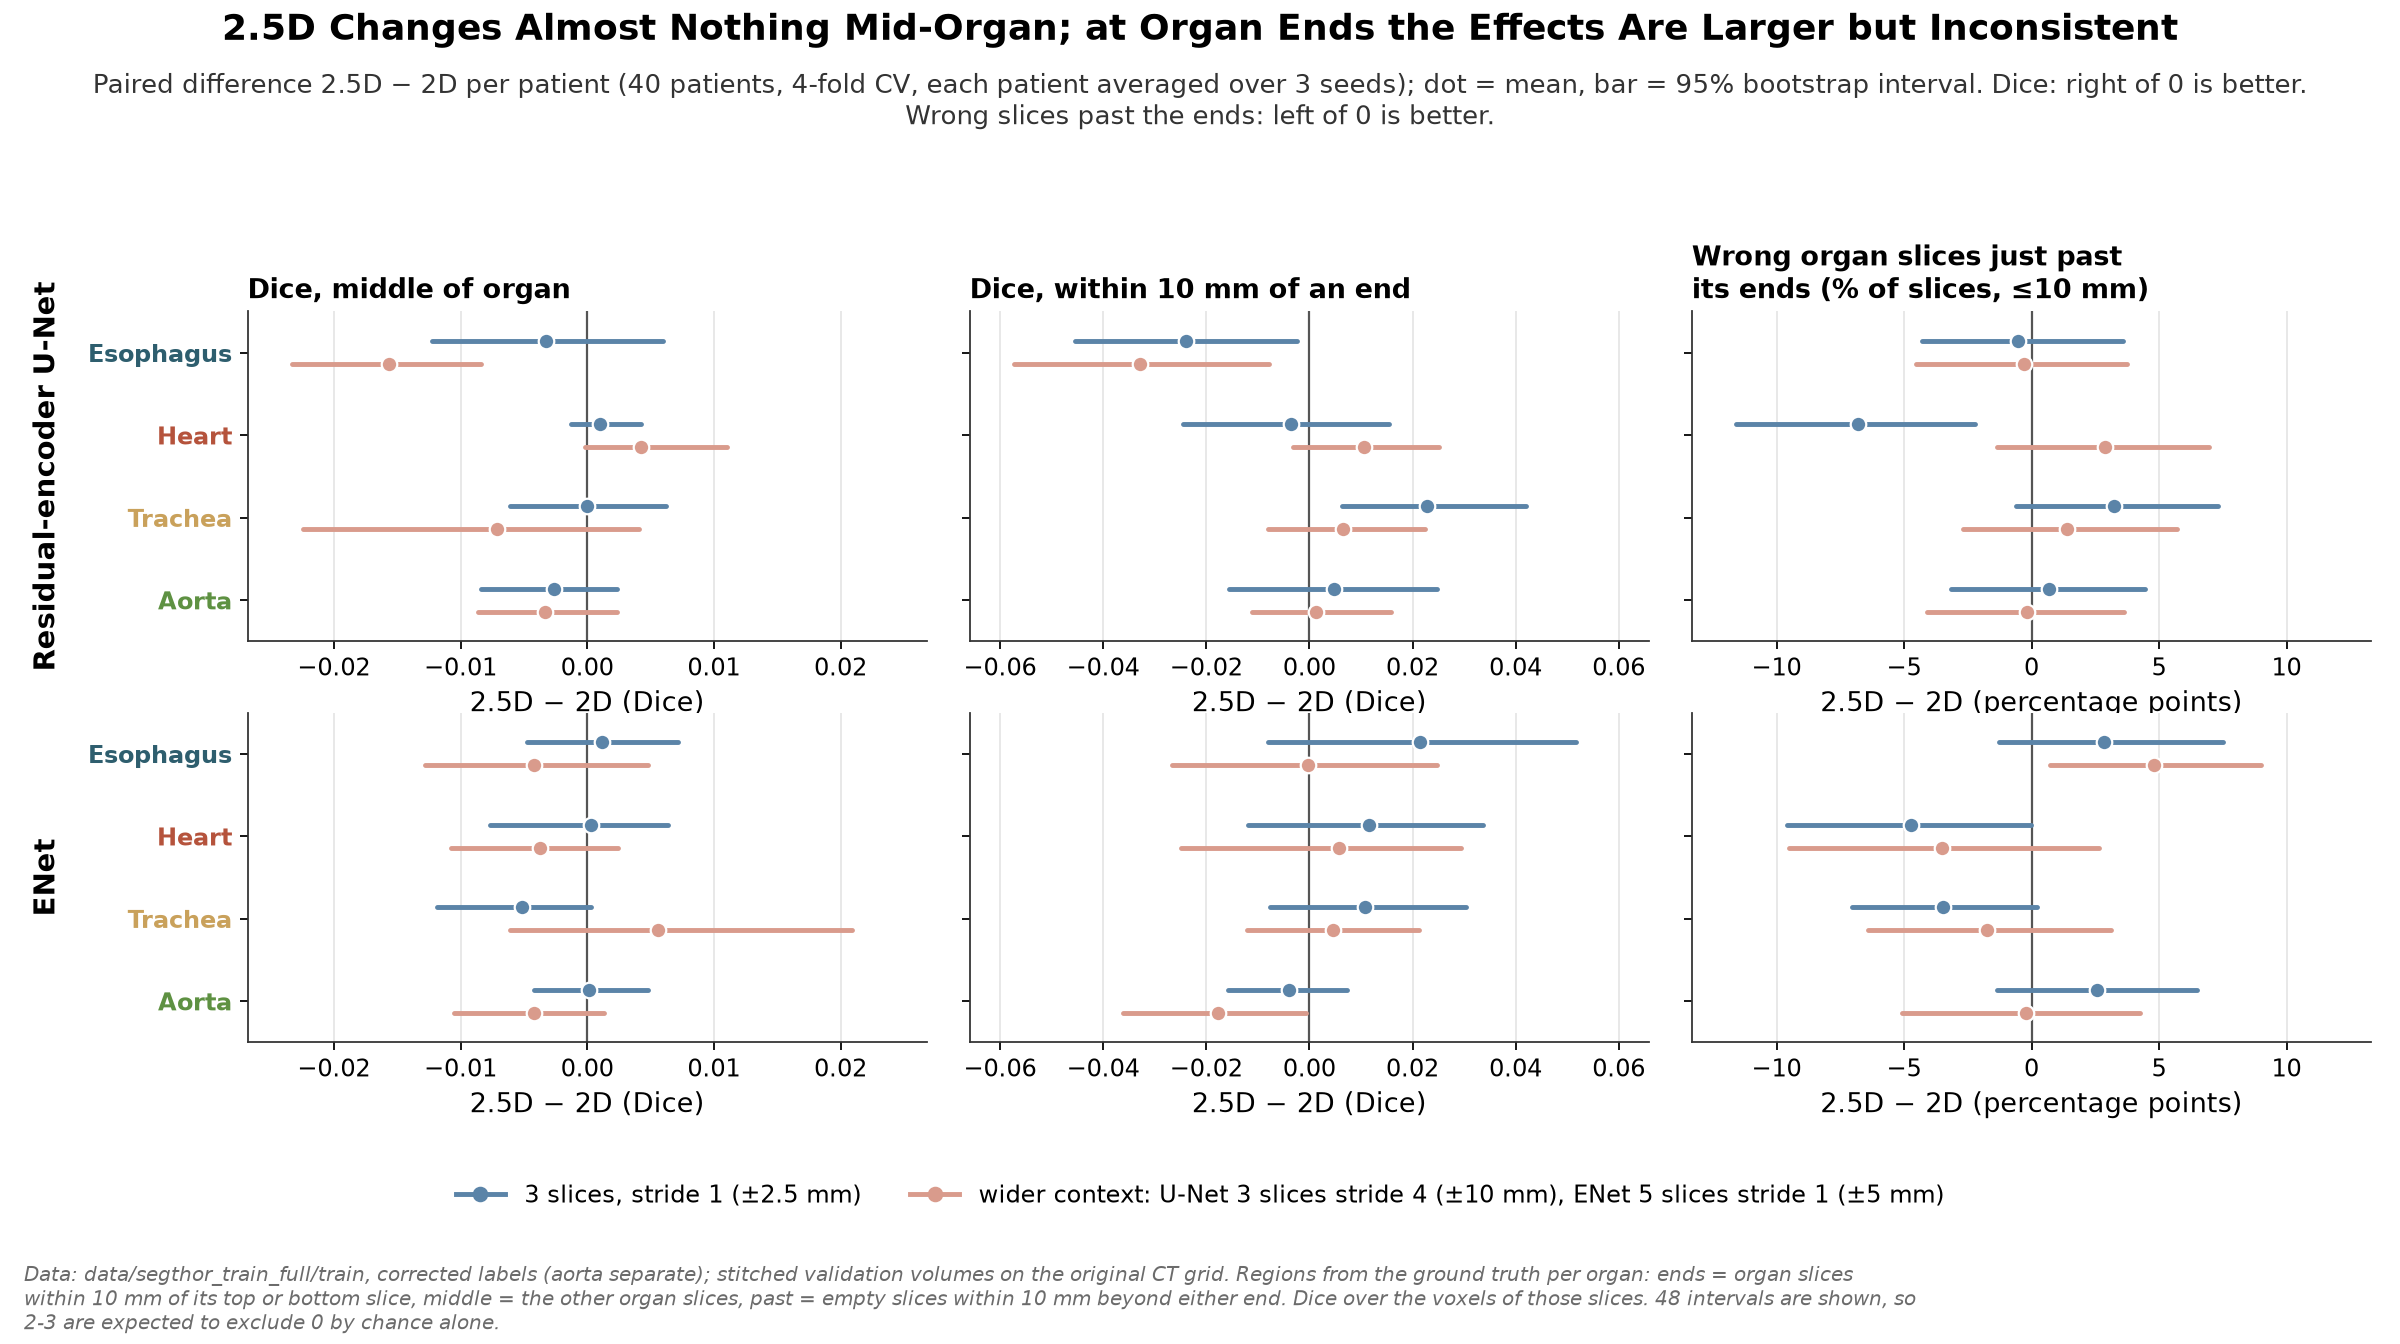

Values plotted in this chart, from the file beside it:
experiment, patient, label, dice_middle, dice_end, false_past, n_middle, n_end, n_past, top_err_mm, bottom_err_mm, top_missed_mm, bottom_missed_mm, ends_v
full_cv4_enet_dice_ce, Patient_01, 1, 0.7789, 0.5876, 20.0, 102.0, 12.0, 10.0, -4.0, 6.667, 0.0, 6.667, 2.0
full_cv4_enet_dice_ce, Patient_01, 2, 0.9696, 0.8657, 43.33, 28.0, 12.0, 10.0, -7.333, -1.333, 0.0, 0.6667, 2.0
full_cv4_enet_dice_ce, Patient_01, 3, 0.9671, 0.742, 36.67, 51.0, 12.0, 10.0, -2.667, 4.0, 0.6667, 2.667, 2.0
full_cv4_enet_dice_ce, Patient_01, 4, 0.9318, 0.8144, 20.0, 94.0, 12.0, 10.0, -3.333, 4.667, 0.0, 5.333, 2.0
full_cv4_enet_dice_ce, Patient_02, 1, 0.7598, 0.6455, 50.0, 82.0, 10.0, 8.0, 17.5, -20.83, 17.5, 0.0, 2.0
full_cv4_enet_dice_ce, Patient_02, 2, 0.9667, 0.9145, 75.0, 27.0, 10.0, 8.0, -6.667, -6.667, 0.0, 0.0, 2.0
full_cv4_enet_dice_ce, Patient_02, 3, 0.9502, 0.6892, 41.67, 38.0, 10.0, 8.0, 16.67, -8.333, 16.67, 0.0, 2.0
full_cv4_enet_dice_ce, Patient_02, 4, 0.935, 0.7931, 0.0, 87.0, 10.0, 8.0, 1.667, 15.83, 1.667, 7.5, 2.0
full_cv4_enet_dice_ce, Patient_03, 1, 0.5031, 0.011, 0.0, 77.0, 10.0, 8.0, 105.0, 13.33, 14.17, 13.33, 2.0
full_cv4_enet_dice_ce, Patient_03, 2, 0.9564, 0.85, 37.5, 17.0, 10.0, 8.0, -5.0, -2.5, 0.0, 0.0, 2.0
full_cv4_enet_dice_ce, Patient_03, 3, 0.8522, 0.5641, 25.0, 42.0, 10.0, 8.0, 21.67, -5.0, 15.0, 0.8333, 2.0
full_cv4_enet_dice_ce, Patient_03, 4, 0.6521, 0.8651, 16.67, 68.0, 10.0, 8.0, -2.5, 54.17, 0.0, 10.83, 2.0
full_cv4_enet_dice_ce, Patient_04, 1, 0.7814, 0.5251, 8.333, 93.0, 10.0, 8.0, 0.0, 3.333, 1.667, 3.333, 2.0
full_cv4_enet_dice_ce, Patient_04, 2, 0.9727, 0.781, 0.0, 30.0, 10.0, 8.0, 2.5, 0.8333, 2.5, 0.8333, 2.0
full_cv4_enet_dice_ce, Patient_04, 3, 0.939, 0.8152, 33.33, 47.0, 10.0, 8.0, 0.8333, -6.667, 2.5, 0.0, 2.0
full_cv4_enet_dice_ce, Patient_04, 4, 0.9217, 0.8581, 33.33, 83.0, 10.0, 8.0, 1.667, -6.667, 1.667, 0.0, 2.0
full_cv4_enet_dice_ce, Patient_05, 1, 0.5286, 0.7066, 50.0, 124.0, 12.0, 10.0, 78.67, -5.333, 2.0, 0.0, 2.0
full_cv4_enet_dice_ce, Patient_05, 2, 0.9705, 0.9034, 53.33, 50.0, 12.0, 10.0, -28.67, 3.333, 0.0, 4.0, 2.0
full_cv4_enet_dice_ce, Patient_05, 3, 0.8022, 0.8661, 73.33, 48.0, 12.0, 10.0, -12.67, -4.667, 0.0, 0.0, 2.0
full_cv4_enet_dice_ce, Patient_05, 4, 0.8409, 0.9189, 50.0, 94.0, 12.0, 10.0, 0.0, -22.0, 0.0, 0.0, 2.0
full_cv4_enet_dice_ce, Patient_06, 1, 0.7095, 0.6164, 45.83, 87.0, 10.0, 8.0, 0.0, 39.17, 1.667, 0.8333, 2.0
full_cv4_enet_dice_ce, Patient_06, 2, 0.9721, 0.9099, 75.0, 27.0, 10.0, 8.0, -15.83, -5.833, 0.0, 0.0, 2.0
full_cv4_enet_dice_ce, Patient_06, 3, 0.9572, 0.9218, 87.5, 39.0, 10.0, 8.0, -6.667, -13.33, 0.8333, 0.0, 2.0
full_cv4_enet_dice_ce, Patient_06, 4, 0.9345, 0.7845, 58.33, 76.0, 10.0, 8.0, 0.8333, -2.5, 0.8333, 2.5, 2.0
full_cv4_enet_dice_ce, Patient_07, 1, 0.7663, 0.7491, 53.33, 111.0, 12.0, 10.0, 0.6667, -24.67, 1.333, 0.0, 2.0
full_cv4_enet_dice_ce, Patient_07, 2, 0.9707, 0.8896, 20.0, 34.0, 12.0, 10.0, -1.333, 6.0, 0.0, 6.0, 2.0
full_cv4_enet_dice_ce, Patient_07, 3, 0.9526, 0.725, 20.0, 51.0, 12.0, 10.0, -2.667, 0.6667, 0.0, 1.333, 2.0
full_cv4_enet_dice_ce, Patient_07, 4, 0.9219, 0.8429, 60.0, 101.0, 12.0, 10.0, -2.0, -23.33, 0.0, 0.0, 2.0
full_cv4_enet_dice_ce, Patient_08, 1, 0.5361, 0.4855, 12.5, 85.0, 10.0, 8.0, 20.0, 37.5, 2.5, 2.5, 2.0
full_cv4_enet_dice_ce, Patient_08, 2, 0.883, 0.5399, 12.5, 33.0, 10.0, 8.0, 13.33, -0.8333, 10.0, 0.8333, 2.0
full_cv4_enet_dice_ce, Patient_08, 3, 0.9089, 0.8411, 58.33, 36.0, 10.0, 8.0, 2.5, -13.33, 3.333, 0.0, 2.0
full_cv4_enet_dice_ce, Patient_08, 4, 0.8703, 0.898, 29.17, 72.0, 10.0, 8.0, 0.8333, -11.67, 0.8333, 0.0, 2.0
full_cv4_enet_dice_ce, Patient_09, 1, 0.7583, 0.7643, 41.67, 84.0, 10.0, 8.0, 6.667, -9.167, 5.833, 0.0, 2.0
full_cv4_enet_dice_ce, Patient_09, 2, 0.9642, 0.6841, 37.5, 30.0, 10.0, 8.0, 7.5, -7.5, 7.5, 0.0, 2.0
full_cv4_enet_dice_ce, Patient_09, 3, 0.9599, 0.7554, 41.67, 44.0, 10.0, 8.0, 9.167, -8.333, 9.167, 0.0, 2.0
full_cv4_enet_dice_ce, Patient_09, 4, 0.9077, 0.6785, 100.0, 71.0, 10.0, 8.0, -16.67, -17.5, 0.0, 0.0, 2.0
full_cv4_enet_dice_ce, Patient_10, 1, 0.8123, 0.7969, 53.33, 100.0, 12.0, 10.0, -1.333, -13.33, 0.0, 0.6667, 2.0
full_cv4_enet_dice_ce, Patient_10, 2, 0.9457, 0.824, 40.0, 34.0, 12.0, 10.0, -2.0, -9.333, 0.0, 0.0, 2.0
full_cv4_enet_dice_ce, Patient_10, 3, 0.9544, 0.936, 56.67, 47.0, 12.0, 10.0, -2.0, -9.333, 0.0, 0.0, 2.0
full_cv4_enet_dice_ce, Patient_10, 4, 0.9413, 0.8766, 50.0, 89.0, 12.0, 10.0, 2.0, -21.33, 2.0, 0.0, 2.0
full_cv4_enet_dice_ce, Patient_11, 1, 0.6785, 0.4597, 0.0, 76.0, 10.0, 8.0, 2.5, 3.333, 2.5, 3.333, 2.0
full_cv4_enet_dice_ce, Patient_11, 2, 0.9676, 0.8708, 37.5, 22.0, 10.0, 8.0, 0.0, -5.0, 0.0, 0.0, 2.0
full_cv4_enet_dice_ce, Patient_11, 3, 0.94, 0.6204, 0.0, 32.0, 10.0, 8.0, 2.5, 0.0, 2.5, 0.0, 2.0
full_cv4_enet_dice_ce, Patient_11, 4, 0.9355, 0.8663, 16.67, 74.0, 10.0, 8.0, 0.0, 3.333, 0.8333, 5.833, 2.0
full_cv4_enet_dice_ce, Patient_12, 1, 0.7504, 0.8058, 20.0, 108.0, 12.0, 10.0, -2.667, -1.333, 0.0, 0.0, 2.0
full_cv4_enet_dice_ce, Patient_12, 2, 0.9568, 0.8368, 76.67, 33.0, 12.0, 10.0, -17.33, -6.667, 0.0, 0.0, 2.0
full_cv4_enet_dice_ce, Patient_12, 3, 0.9246, 0.8279, 43.33, 53.0, 12.0, 10.0, -7.333, 4.0, 0.0, 5.333, 2.0
full_cv4_enet_dice_ce, Patient_12, 4, 0.8847, 0.8868, 53.33, 95.0, 12.0, 10.0, 2.0, -30.0, 2.0, 0.0, 2.0
full_cv4_enet_dice_ce, Patient_13, 1, 0.734, 0.7758, 26.67, 105.0, 12.0, 10.0, -5.333, 1.333, 0.0, 1.333, 2.0
full_cv4_enet_dice_ce, Patient_13, 2, 0.9493, 0.7174, 50.0, 39.0, 12.0, 10.0, -2.667, -0.6667, 0.0, 2.0, 2.0
full_cv4_enet_dice_ce, Patient_13, 3, 0.9622, 0.8652, 46.67, 45.0, 12.0, 10.0, -8.0, 0.0, 0.0, 1.333, 2.0
full_cv4_enet_dice_ce, Patient_13, 4, 0.9406, 0.8058, 40.0, 98.0, 12.0, 10.0, -8.667, 3.333, 0.0, 3.333, 2.0
full_cv4_enet_dice_ce, Patient_14, 1, 0.3222, 0.5878, 33.33, 80.0, 10.0, 8.0, 109.2, 60.0, 2.5, 9.167, 2.0
full_cv4_enet_dice_ce, Patient_14, 2, 0.9051, 0.5137, 25.0, 32.0, 10.0, 8.0, 5.0, -2.5, 5.833, 0.0, 2.0
full_cv4_enet_dice_ce, Patient_14, 3, 0.3109, 0.7068, 37.5, 25.0, 10.0, 8.0, -3.333, 68.33, 1.667, 0.0, 2.0
full_cv4_enet_dice_ce, Patient_14, 4, 0.7883, 0.4855, 25.0, 77.0, 10.0, 8.0, 10.0, -5.0, 7.5, 3.333, 2.0
full_cv4_enet_dice_ce, Patient_15, 1, 0.5058, 0.5763, 8.333, 90.0, 10.0, 8.0, 55.83, 22.5, 0.0, 3.333, 2.0
full_cv4_enet_dice_ce, Patient_15, 2, 0.9583, 0.8632, 25.0, 37.0, 10.0, 8.0, -1.667, 4.167, 0.0, 2.5, 2.0
full_cv4_enet_dice_ce, Patient_15, 3, 0.9199, 0.8839, 45.83, 40.0, 10.0, 8.0, 0.0, -9.167, 0.0, 0.0, 2.0
full_cv4_enet_dice_ce, Patient_15, 4, 0.8424, 0.6153, 4.167, 86.0, 10.0, 8.0, 3.333, 20.83, 3.333, 7.5, 2.0
... 900 more rows
